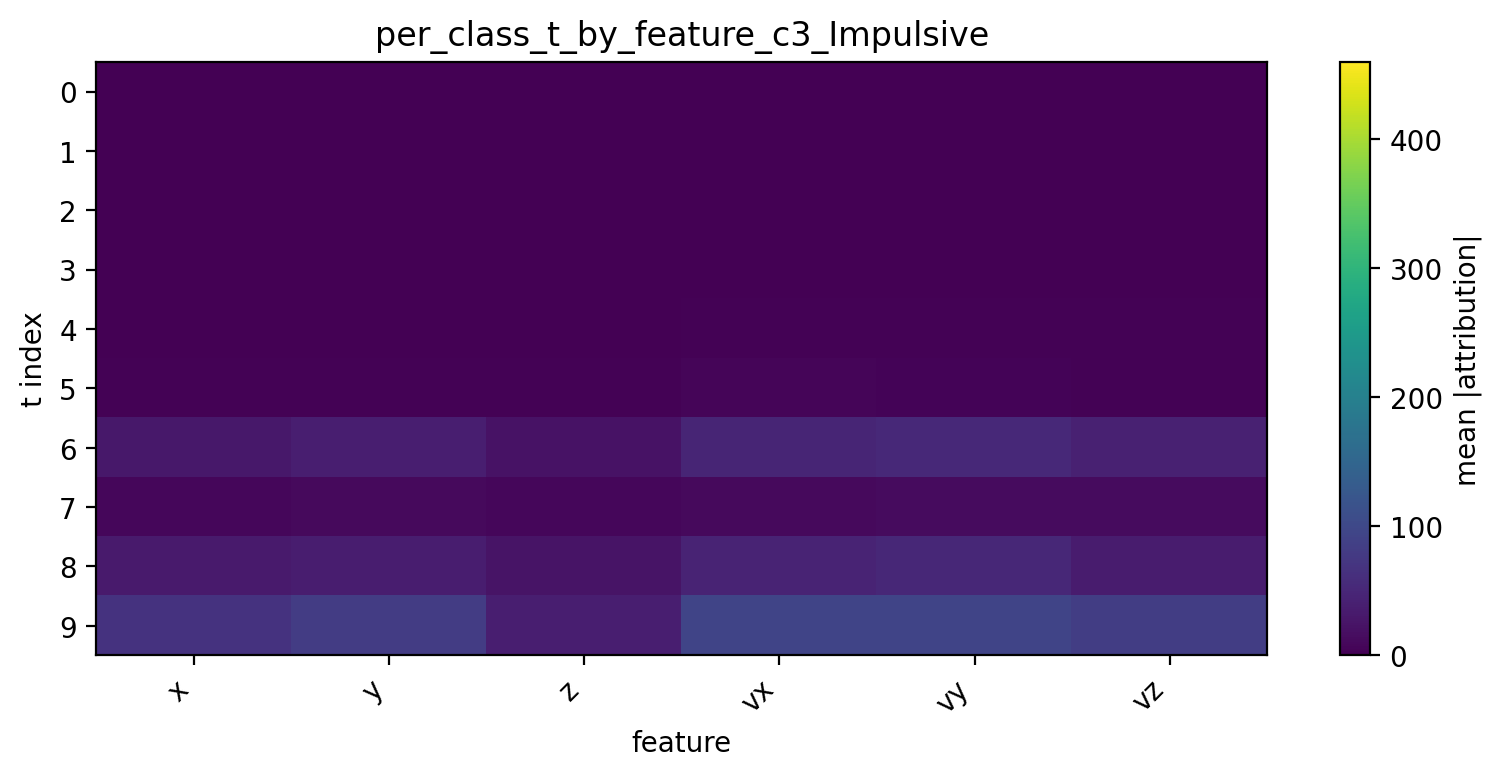

Source data for this figure (header and first rows):
t, x, y, z, vx, vy, vz
0, 0.5443, 0.7947, 0.6186, 0.7991, 0.6386, 0.3869
1, 0.7496, 1.265, 0.8369, 1.277, 0.9573, 0.7325
2, 0.8289, 1.233, 0.8358, 1.355, 1.117, 0.9426
3, 1.005, 1.287, 0.8506, 1.526, 1.354, 1.252
4, 1.275, 1.724, 1.062, 2.471, 2.019, 1.818
5, 2.547, 2.995, 1.801, 5.532, 4.304, 3.337
6, 30.08, 38.02, 23.07, 47.84, 52.28, 41.7
7, 8.475, 11.99, 8.857, 11.28, 13.17, 14.12
8, 33.26, 37.68, 24.33, 45.75, 50.49, 35.49
9, 68.1, 81.77, 39.19, 94.4, 93.83, 83.09
